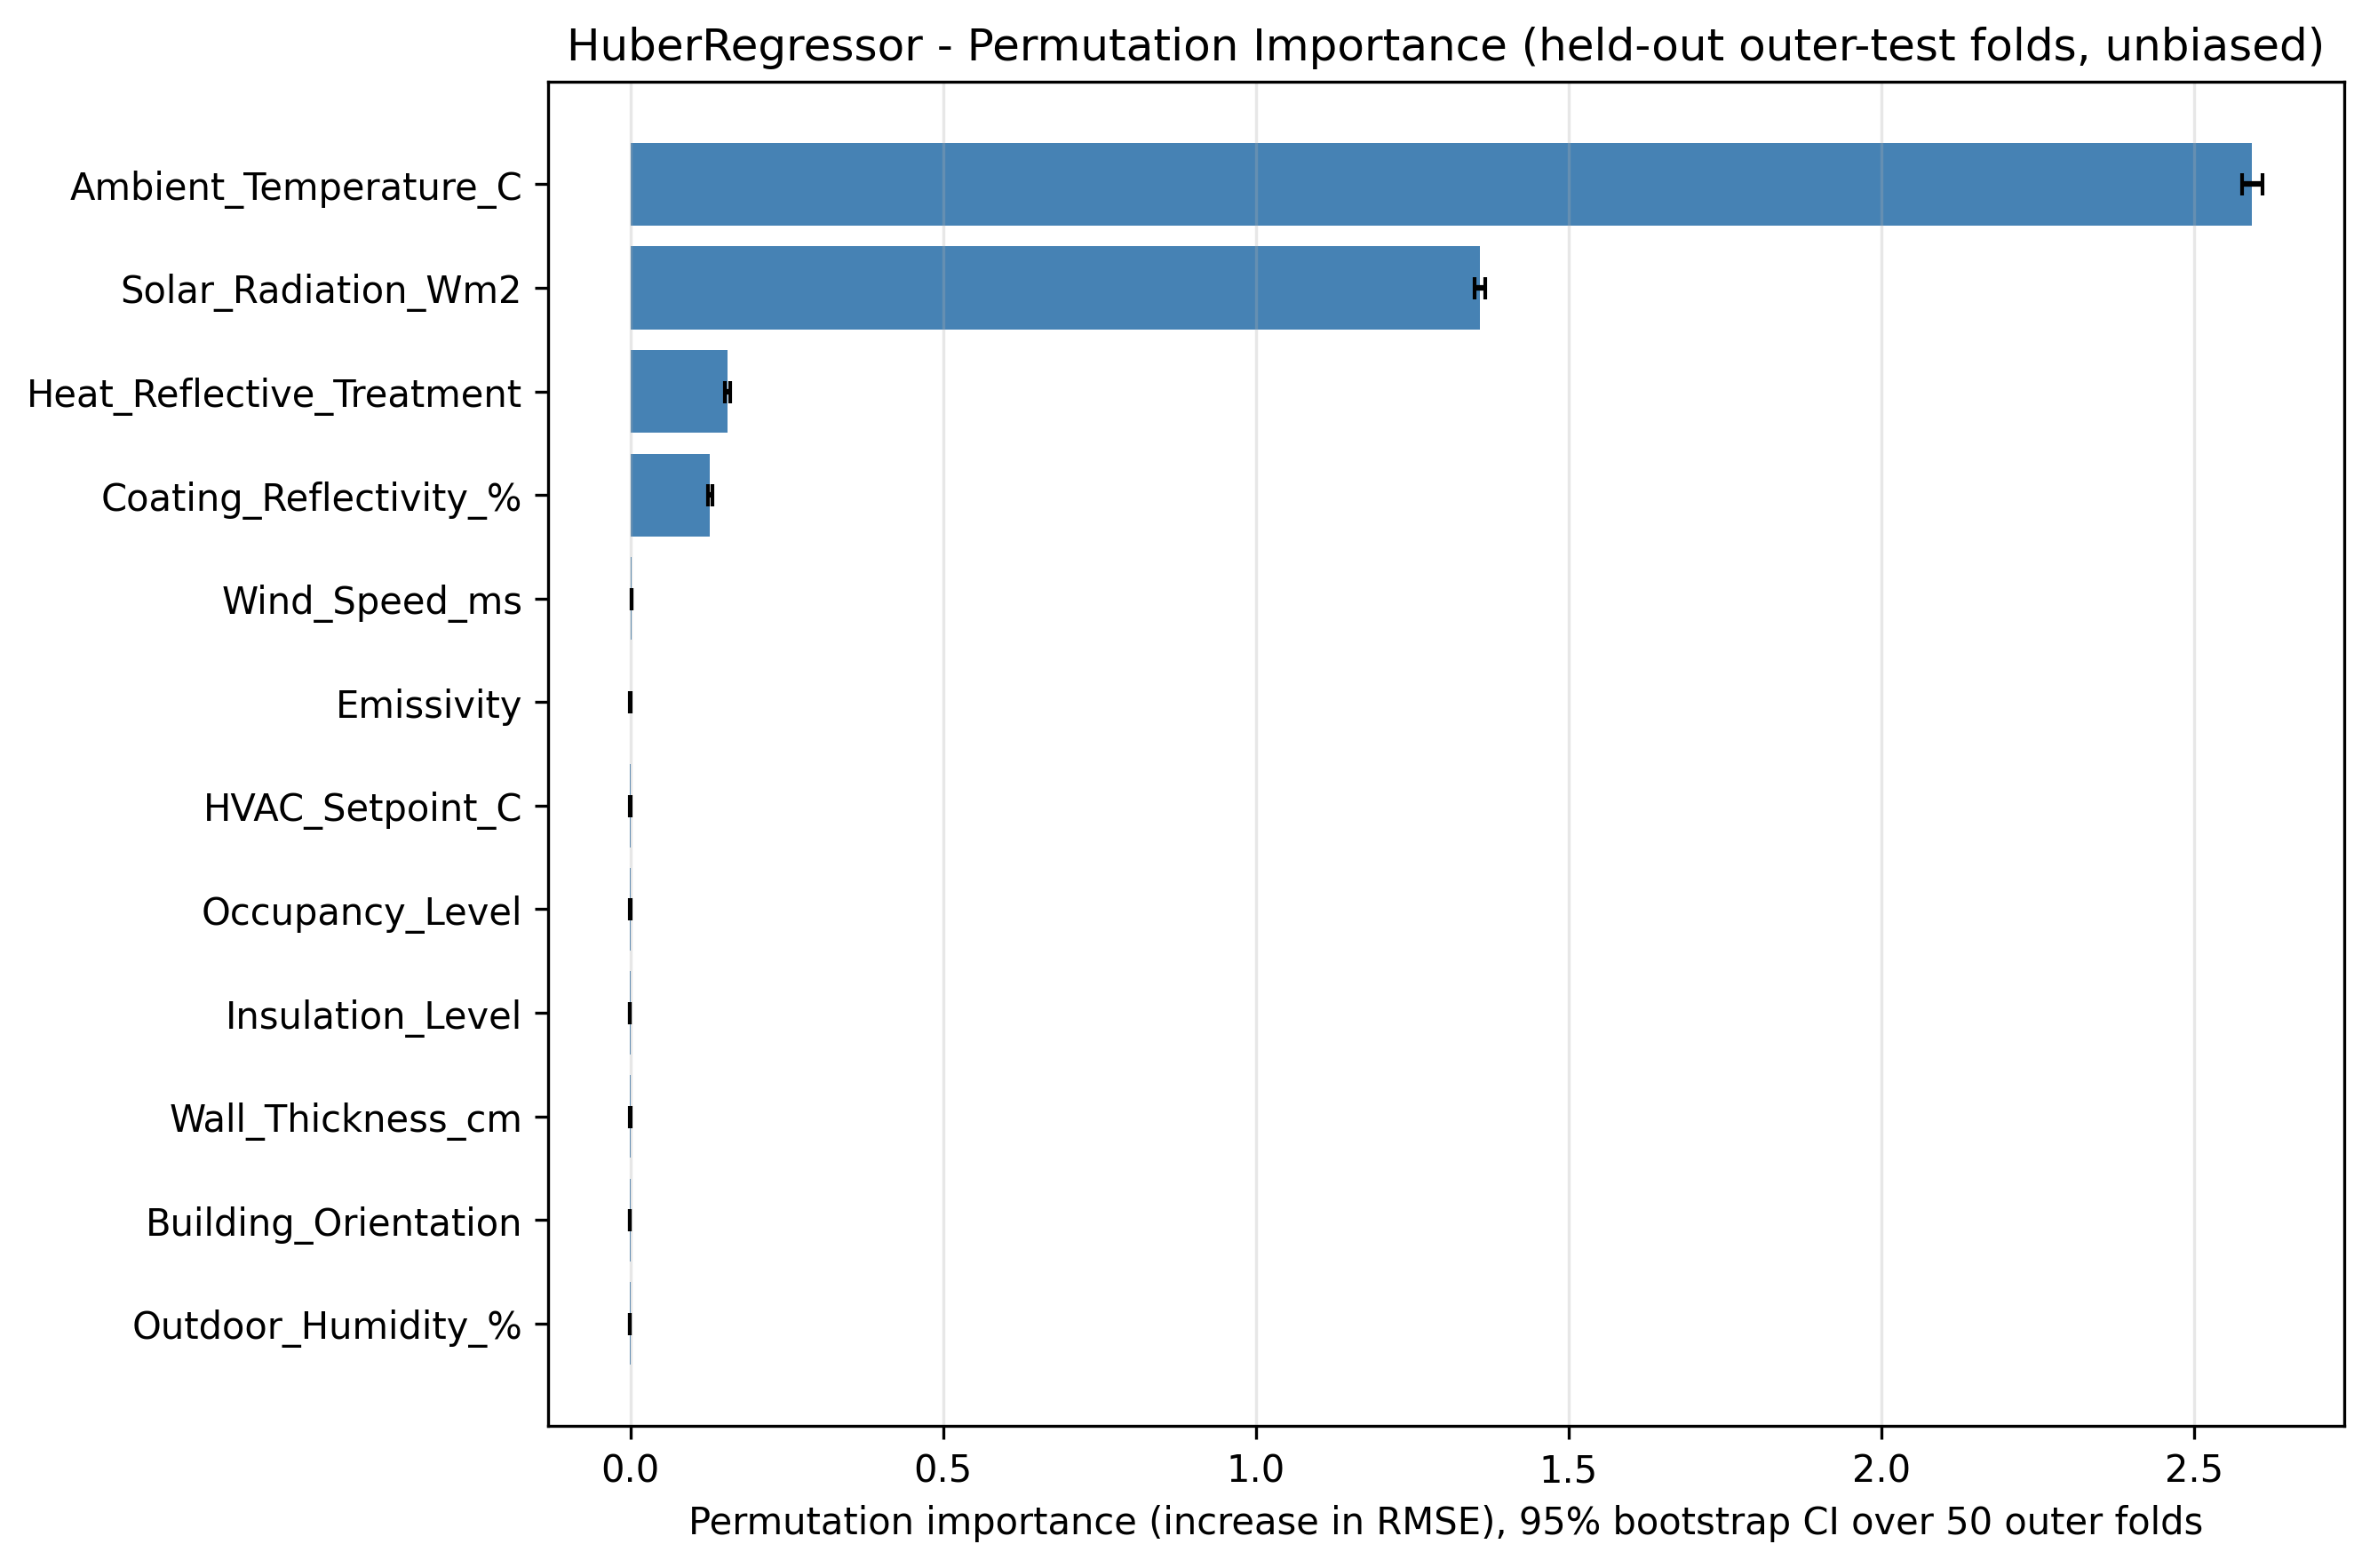

Source data for this figure (header and first rows):
Feature, PermImportance_mean, PermImportance_std, CI95_low, CI95_high
Ambient_Temperature_C, 2.593, 0.05972, 2.577, 2.609
Solar_Radiation_Wm2, 1.359, 0.03072, 1.35, 1.367
Heat_Reflective_Treatment, 0.1558, 0.01545, 0.1516, 0.1602
Coating_Reflectivity_%, 0.1274, 0.01201, 0.124, 0.1308
Wind_Speed_ms, 0.002203, 0.001454, 0.001806, 0.002603
Emissivity, 3.662831657731313e-05, 0.0008949, -0.0002339, 0.0002658
HVAC_Setpoint_C, -4.203137738553765e-05, 0.0004708, -0.0001832, 7.266656067085409e-05
Occupancy_Level, -0.0001091, 0.0007772, -0.0003571, 6.925589247136986e-05
Insulation_Level, -0.00014, 0.0002377, -0.00021, -7.737584355573298e-05
Wall_Thickness_cm, -0.0001676, 0.0005929, -0.0003447, -1.4645943503687379e-05
Building_Orientation, -0.0002603, 0.0008372, -0.0004976, -3.1026792770363296e-05
Outdoor_Humidity_%, -0.0002762, 0.0005816, -0.0004583, -0.0001395
